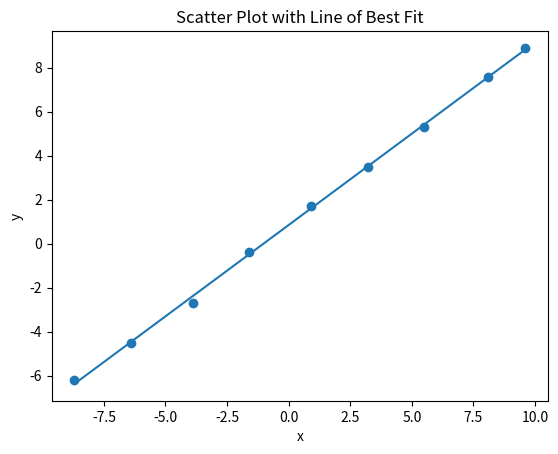

Generate this figure with matplotlib:
import numpy as np
import pandas as pd
import matplotlib.pyplot as plt


# Input coordinate values
x_values = np.array([-8.70, -6.40, -3.90, -1.60, 0.90, 3.20, 5.50, 8.10, 9.60])
y_values = np.array([-6.20, -4.50, -2.70, -0.40, 1.70, 3.50, 5.30, 7.60, 8.90])

# Total number of data points
num_points = len(x_values)


# Calculate arithmetic means
mean_x = x_values.mean()
mean_y = y_values.mean()

print("Mean of x (x̄):", mean_x)
print("Mean of y (ȳ):", mean_y)


# Compute deviation of each value from its mean
x_diff = x_values - mean_x
y_diff = y_values - mean_y


# Element-wise multiplication of deviations
deviation_product = x_diff * y_diff

# Squared deviations
x_diff_squared = np.power(x_diff, 2)
y_diff_squared = np.power(y_diff, 2)


# Organize intermediate values into a DataFrame
calculation_table = pd.DataFrame({
    "x_i": x_values,
    "y_i": y_values,
    "x_i - x̄": x_diff,
    "y_i - ȳ": y_diff,
    "(x_i - x̄)(y_i - ȳ)": deviation_product,
    "(x_i - x̄)^2": x_diff_squared,
    "(y_i - ȳ)^2": y_diff_squared
})

print("\nManual Calculation Table:\n")
print(calculation_table)

# Compute numerator and denominator separately
sum_product = deviation_product.sum()
sum_x_squared = x_diff_squared.sum()
sum_y_squared = y_diff_squared.sum()

correlation = sum_product / np.sqrt(sum_x_squared * sum_y_squared)

print("\nΣ(x_i - x̄)(y_i - ȳ) =", sum_product)
print("Σ(x_i - x̄)^2 =", sum_x_squared)
print("Σ(y_i - ȳ)^2 =", sum_y_squared)
print("\nPearson Correlation Coefficient (r) =", correlation)

# Initialize plot
plt.figure()

# Scatter plot of original points
plt.scatter(x_values, y_values)

# Calculate regression line parameters
slope, intercept = np.polyfit(x_values, y_values, 1)

# Plot regression line
plt.plot(x_values, slope * x_values + intercept)

# Axis labels and title
plt.xlabel("x")
plt.ylabel("y")
plt.title("Scatter Plot with Line of Best Fit")

# Render plot
plt.show()
